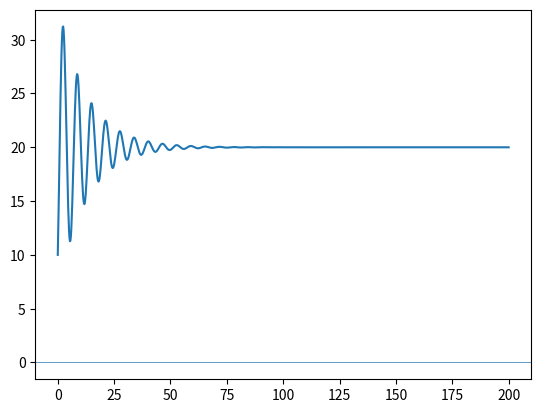

Python code for this plot:
#sample code for scipy
from matplotlib import pyplot as plt
from scipy.integrate import odeint
import numpy as np

#given parameters
k = 50 
m = 50
b = 8
K = k/m
lam = b/m
g = 10

def shm(u,t):
    x = u[0]
    y = u[1]
    dxdt = y
    dydt = -K*x - lam*y + g + 10*k/m
    return np.array([dxdt,dydt])

u0 = [10,10]
t = np.linspace(0,200,1000)

sol = odeint(shm,u0,t)
x = sol[:,0]
y = sol[:,1]

plt.plot(t,x)
#plt.axis([0,20,-1,1])
plt.axhline(lw = 0.5)
plt.show()